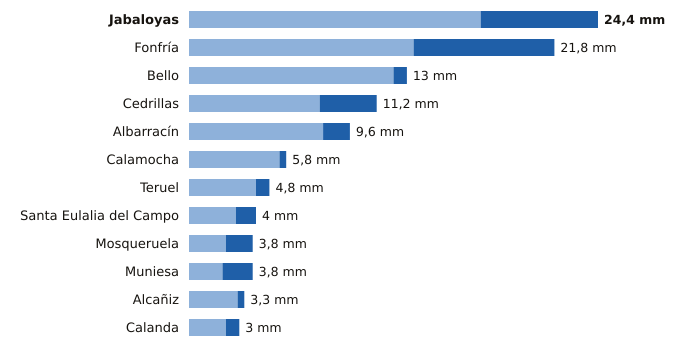

Values plotted in this chart, from the file beside it:
estacion, provincia, indicativo, mm_6_dias_anteriores, mm_hoy, mm_7_dias, horas_de_hoy
Jabaloyas, Teruel, 8376, 17.4, 7.0, 24.4, 8
Fonfría, Teruel, 9436X, 13.4, 8.4, 21.8, 9
Bello, Teruel, 9998X, 12.2, 0.8, 13.0, 9
Cedrillas, Teruel, 8458X, 7.8, 3.4, 11.2, 9
Albarracín, Teruel, 8354X, 8.0, 1.6, 9.6, 9
Calamocha, Teruel, 9381I, 5.4, 0.4, 5.8, 9
Teruel, Teruel, 8368U, 4.0, 0.8, 4.8, 9
Santa Eulalia del Campo, Teruel, 9374X, 2.8, 1.2, 4.0, 9
Mosqueruela, Teruel, 8486X, 2.2, 1.6, 3.8, 9
Muniesa, Teruel, 9513X, 2.0, 1.8, 3.8, 9
Alcañiz, Teruel, 9573X, 2.9, 0.4, 3.3, 9
Calanda, Teruel, 9569A, 2.2, 0.8, 3.0, 9
